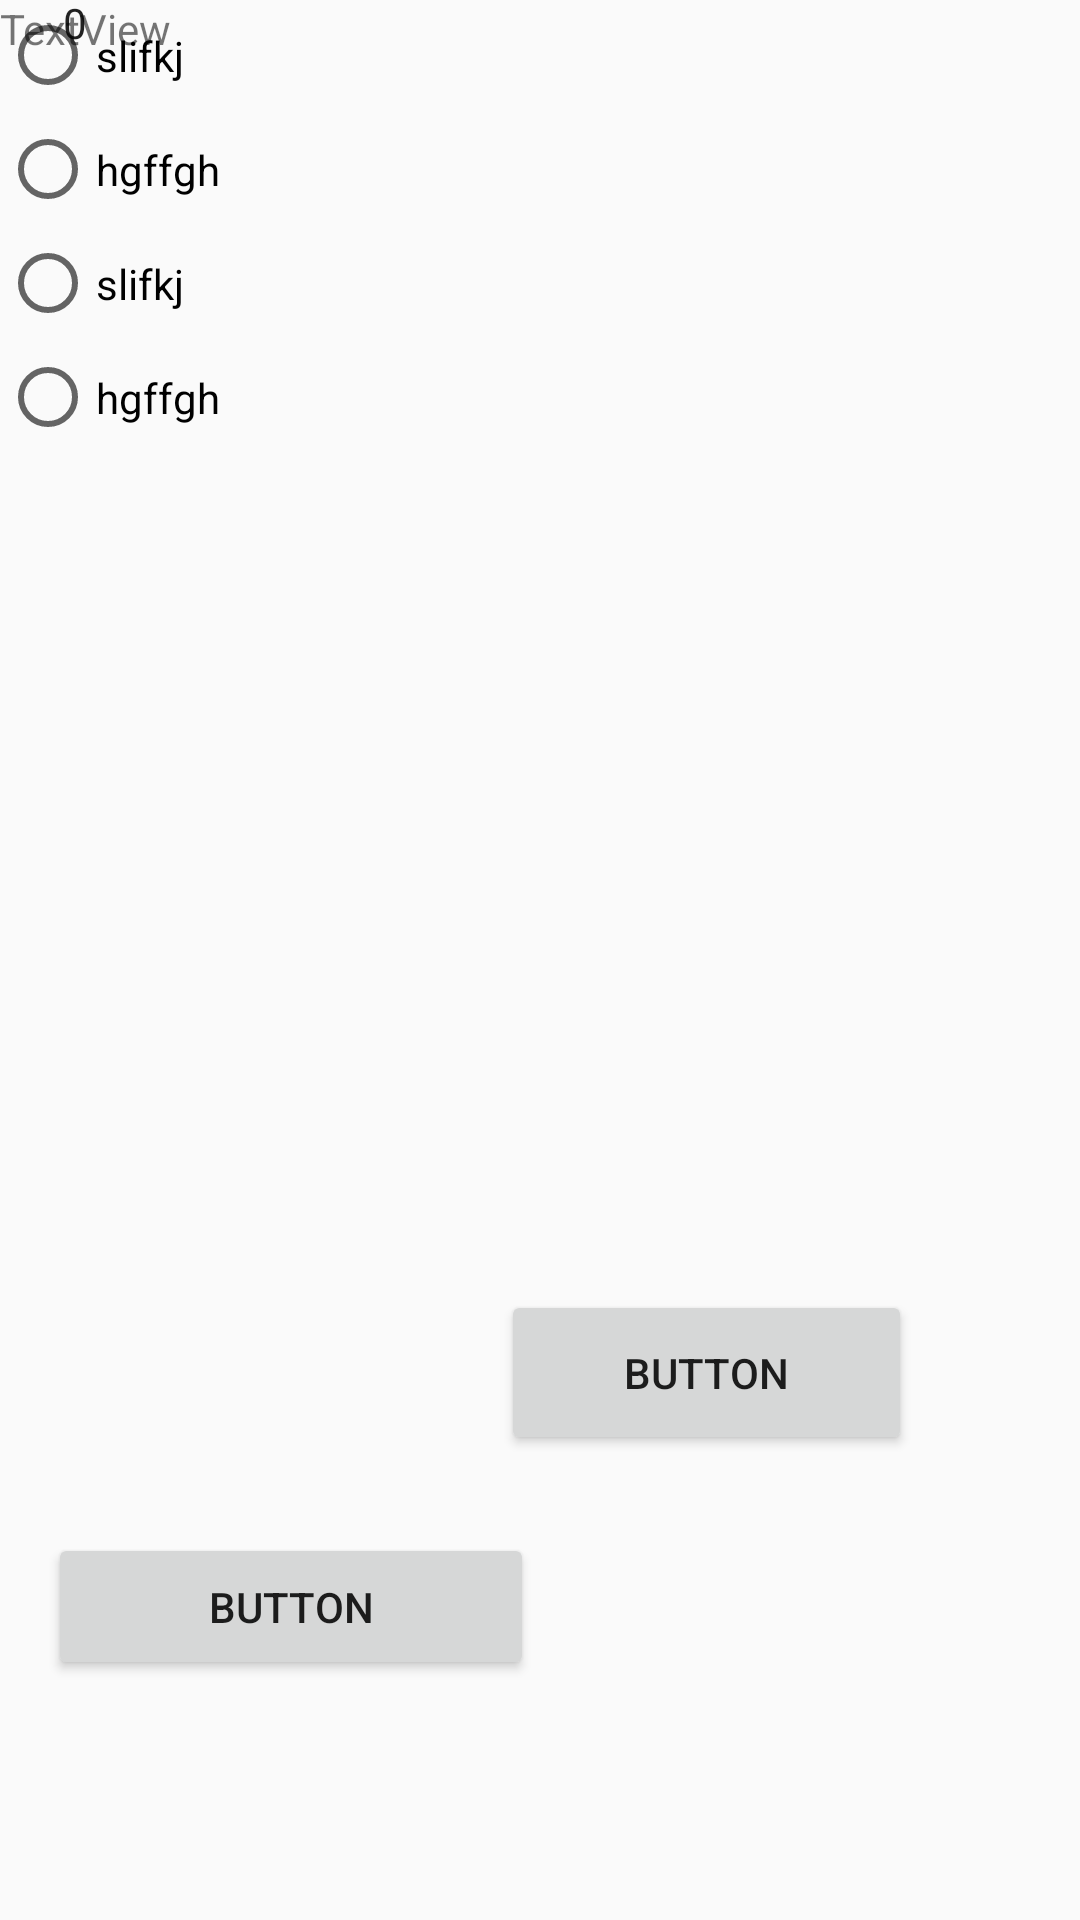

Android layout source for this screen:
<!-- AndroidManifest.xml: application theme AppTheme -->
<!-- res/layout/ques.xml -->
<?xml version="1.0" encoding="utf-8"?>
<android.support.constraint.ConstraintLayout xmlns:android="http://schemas.android.com/apk/res/android"
    xmlns:app="http://schemas.android.com/apk/res-auto"
    xmlns:tools="http://schemas.android.com/tools"
    android:orientation="vertical"
    android:layout_width="match_parent"
    android:layout_height="match_parent">

    <RadioGroup
        android:layout_width="368dp"
        android:layout_height="0dp"
        tools:layout_editor_absoluteX="8dp"
        tools:layout_editor_absoluteY="129dp">

        <RadioButton
            android:id="@+id/radioButton"
            android:layout_width="356dp"
            android:layout_height="37dp"
            android:text="slifkj"
            tools:layout_editor_absoluteX="8dp"
            tools:layout_editor_absoluteY="69dp" />

        <RadioButton
            android:id="@+id/radioButton2"
            android:layout_width="370dp"
            android:layout_height="39dp"
            android:text="hgffgh"
            tools:layout_editor_absoluteX="7dp"
            tools:layout_editor_absoluteY="131dp" />

        <RadioButton
            android:id="@+id/radioButton3"
            android:layout_width="356dp"
            android:layout_height="37dp"
            android:text="slifkj"
            tools:layout_editor_absoluteX="8dp"
            tools:layout_editor_absoluteY="69dp" />

        <RadioButton
            android:id="@+id/radioButton4"
            android:layout_width="370dp"
            android:layout_height="39dp"
            android:text="hgffgh"
            tools:layout_editor_absoluteX="7dp"
            tools:layout_editor_absoluteY="131dp" />
    </RadioGroup>

    <Button
        android:id="@+id/button4"
        android:layout_width="137dp"
        android:layout_height="55dp"
        android:text="Button"
        app:layout_constraintBottom_toBottomOf="parent"
        android:layout_marginBottom="155dp"
        android:layout_marginRight="56dp"
        app:layout_constraintRight_toRightOf="parent" />

    <TextView
        android:id="@+id/textView2"
        android:layout_width="331dp"
        android:layout_height="96dp"
        android:text="TextView"
        tools:layout_editor_absoluteX="43dp"
        tools:layout_editor_absoluteY="10dp" />

    <Button
        android:id="@+id/button5"
        android:layout_width="162dp"
        android:layout_height="49dp"
        android:text="Button"
        app:layout_constraintBottom_toBottomOf="parent"
        android:layout_marginBottom="80dp"
        android:layout_marginLeft="16dp"
        app:layout_constraintLeft_toLeftOf="parent" />

    <NumberPicker
        android:id="@+id/numberPicker2"
        android:layout_width="50dp"
        android:layout_height="17dp"
        tools:layout_editor_absoluteX="-4dp"
        tools:layout_editor_absoluteY="35dp" />


</android.support.constraint.ConstraintLayout>
<!-- resources referenced by this layout -->
<resources>
  <style name="AppTheme" parent="Theme.AppCompat.Light.DarkActionBar">
          
          <item name="colorPrimary">@color/colorPrimary</item>
          <item name="colorPrimaryDark">@color/colorPrimaryDark</item>
          <item name="colorAccent">@color/colorAccent</item>
      </style>
  <color name="colorPrimary">#3F51B5</color>
  <color name="colorPrimaryDark">#303F9F</color>
  <color name="colorAccent">#FF4081</color>
</resources>
